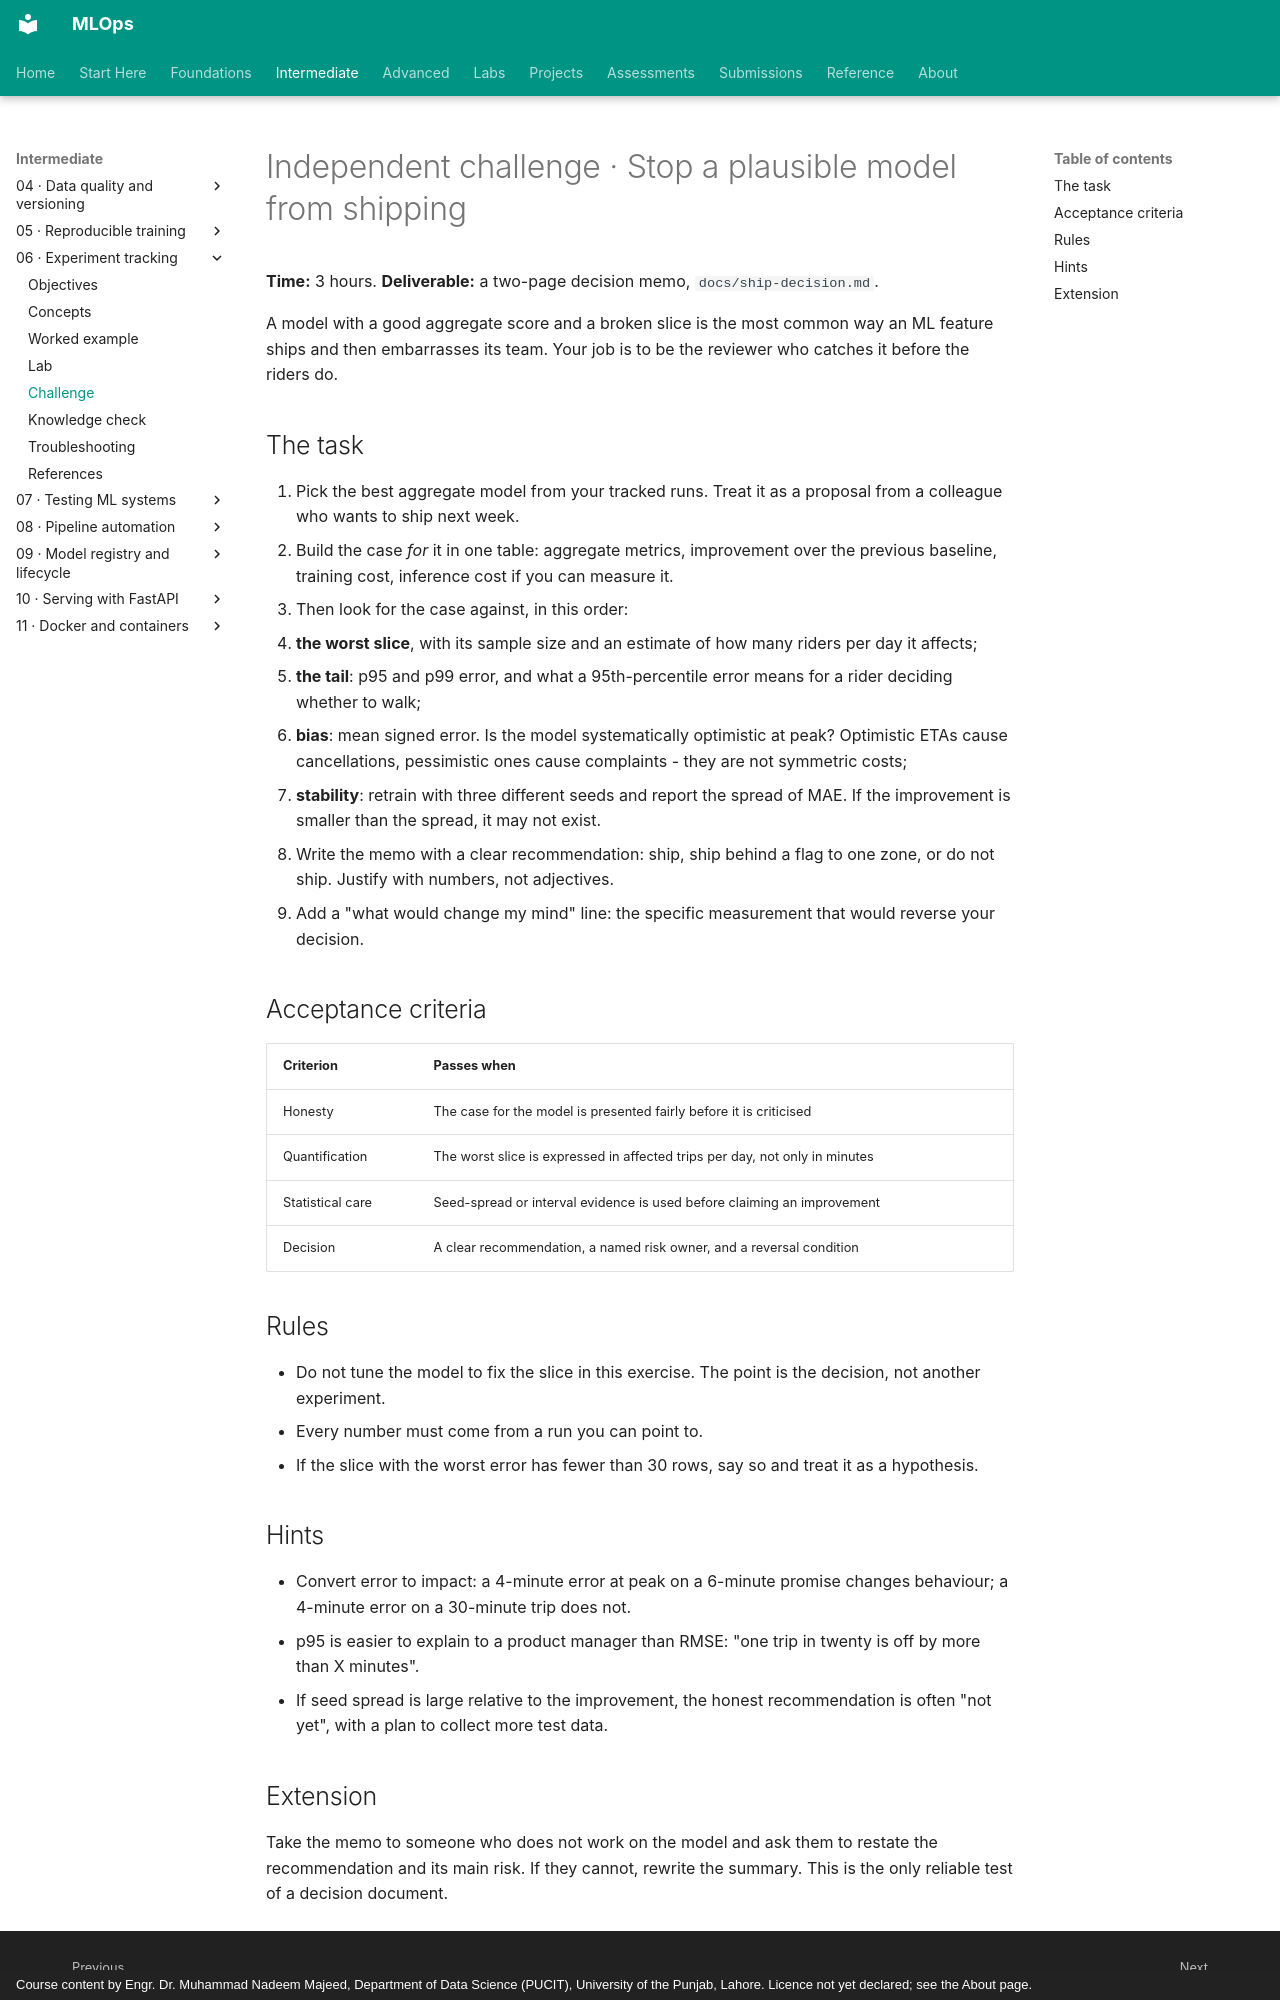

repository: nadeem-majeedch/MLOps · page: modules/06-experiment-tracking/independent-challenge/index.html · generator: mkdocs · copyright: Course content by Engr. Dr. Muhammad Nadeem Majeed, Department of Data Science (PUCIT), University of the Punjab, Lahore. Licence not yet declared; see the About page.

# Independent challenge · Stop a plausible model from shipping

**Time:** 3 hours. **Deliverable:** a two-page decision memo, `docs/ship-decision.md`.

A model with a good aggregate score and a broken slice is the most common way an ML feature ships and then embarrasses its team. Your job is to be the reviewer who catches it before the riders do.

## The task

1. Pick the best aggregate model from your tracked runs. Treat it as a proposal from a colleague who wants to ship next week.
2. Build the case *for* it in one table: aggregate metrics, improvement over the previous baseline, training cost, inference cost if you can measure it.
3. Then look for the case against, in this order:
   - **the worst slice**, with its sample size and an estimate of how many riders per day it affects;
   - **the tail**: p95 and p99 error, and what a 95th-percentile error means for a rider deciding whether to walk;
   - **bias**: mean signed error. Is the model systematically optimistic at peak? Optimistic ETAs cause cancellations, pessimistic ones cause complaints - they are not symmetric costs;
   - **stability**: retrain with three different seeds and report the spread of MAE. If the improvement is smaller than the spread, it may not exist.
4. Write the memo with a clear recommendation: ship, ship behind a flag to one zone, or do not ship. Justify with numbers, not adjectives.
5. Add a "what would change my mind" line: the specific measurement that would reverse your decision.

## Acceptance criteria

| Criterion | Passes when |
|---|---|
| Honesty | The case for the model is presented fairly before it is criticised |
| Quantification | The worst slice is expressed in affected trips per day, not only in minutes |
| Statistical care | Seed-spread or interval evidence is used before claiming an improvement |
| Decision | A clear recommendation, a named risk owner, and a reversal condition |

## Rules

- Do not tune the model to fix the slice in this exercise. The point is the decision, not another experiment.
- Every number must come from a run you can point to.
- If the slice with the worst error has fewer than 30 rows, say so and treat it as a hypothesis.

## Hints

- Convert error to impact: a 4-minute error at peak on a 6-minute promise changes behaviour; a 4-minute error on a 30-minute trip does not.
- p95 is easier to explain to a product manager than RMSE: "one trip in twenty is off by more than X minutes".
- If seed spread is large relative to the improvement, the honest recommendation is often "not yet", with a plan to collect more test data.
